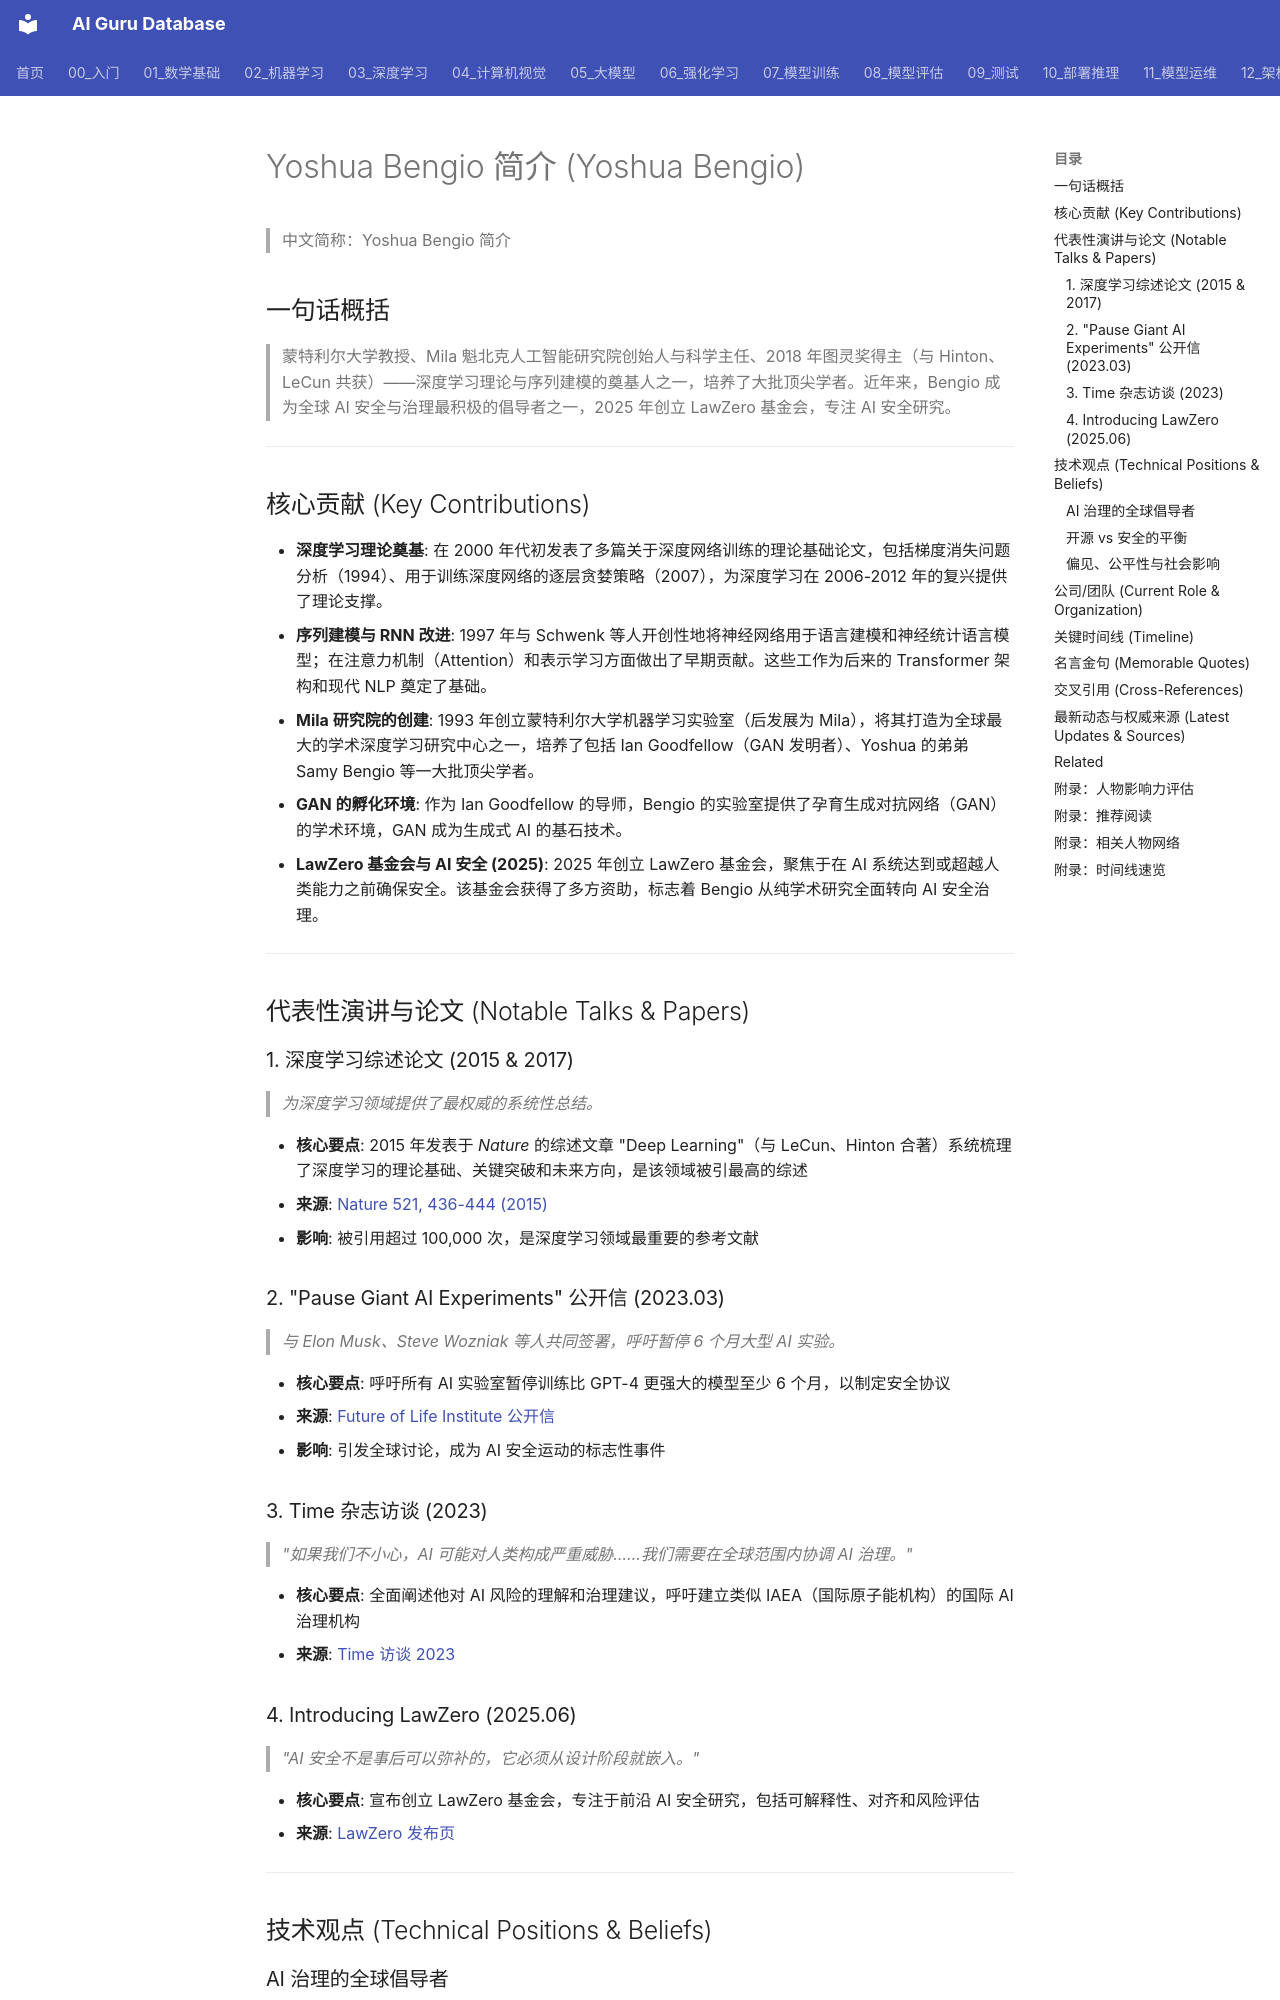

repository: ai-guru-global/ai-guru-database · page: 19_业界观点/29_Yoshua_Bengio_本吉奥/01_关于/index.html · generator: mkdocs

---
title: Yoshua Bengio 简介 (Yoshua Bengio)
category: 19-talks-yoshua-bengio
tags: ["talks", "speeches", "insights", "leaders", "deep-learning", "Mila", "Turing-Award", "AI-safety", "LawZero", "RNN"]
summary: "**一句话概括**: 蒙特利尔大学教授、Mila 魁北克 AI 研究院创始人、2018 年图灵奖得主——深度学习理论奠基人之一，近年来从技术先锋转向全球 AI 安全与治理最积极的倡导者，创立 LawZero 基金会推动 AI 安全研究。"
created: 2026-05-31
updated: 2026-07-11
tier: supporting
aliases:
  - About
sources: []

name_zh: "Yoshua Bengio 简介"
---
# Yoshua Bengio 简介 (Yoshua Bengio)

> 中文简称：Yoshua Bengio 简介

## 一句话概括

> 蒙特利尔大学教授、Mila 魁北克人工智能研究院创始人与科学主任、2018 年图灵奖得主（与 Hinton、LeCun 共获）——深度学习理论与序列建模的奠基人之一，培养了大批顶尖学者。近年来，Bengio 成为全球 AI 安全与治理最积极的倡导者之一，2025 年创立 LawZero 基金会，专注 AI 安全研究。

---

## 核心贡献 (Key Contributions)

- **深度学习理论奠基**: 在 2000 年代初发表了多篇关于深度网络训练的理论基础论文，包括梯度消失问题分析（1994）、用于训练深度网络的逐层贪婪策略（2007），为深度学习在 2006-2012 年的复兴提供了理论支撑。
- **序列建模与 RNN 改进**: 1997 年与 Schwenk 等人开创性地将神经网络用于语言建模和神经统计语言模型；在注意力机制（Attention）和表示学习方面做出了早期贡献。这些工作为后来的 Transformer 架构和现代 NLP 奠定了基础。
- **Mila 研究院的创建**: 1993 年创立蒙特利尔大学机器学习实验室（后发展为 Mila），将其打造为全球最大的学术深度学习研究中心之一，培养了包括 Ian Goodfellow（GAN 发明者）、Yoshua 的弟弟 Samy Bengio 等一大批顶尖学者。
- **GAN 的孵化环境**: 作为 Ian Goodfellow 的导师，Bengio 的实验室提供了孕育生成对抗网络（GAN）的学术环境，GAN 成为生成式 AI 的基石技术。
- **LawZero 基金会与 AI 安全 (2025)**: 2025 年创立 LawZero 基金会，聚焦于在 AI 系统达到或超越人类能力之前确保安全。该基金会获得了多方资助，标志着 Bengio 从纯学术研究全面转向 AI 安全治理。

---

## 代表性演讲与论文 (Notable Talks & Papers)

### 1. 深度学习综述论文 (2015 & 2017)

> *为深度学习领域提供了最权威的系统性总结。*

- **核心要点**: 2015 年发表于 *Nature* 的综述文章 "Deep Learning"（与 LeCun、Hinton 合著）系统梳理了深度学习的理论基础、关键突破和未来方向，是该领域被引最高的综述
- **来源**: [Nature 521, 436-444 (2015)](https://www.nature.com/articles/nature14539)
- **影响**: 被引用超过 100,000 次，是深度学习领域最重要的参考文献

### 2. "Pause Giant AI Experiments" 公开信 (2023.03)

> *与 Elon Musk、Steve Wozniak 等人共同签署，呼吁暂停 6 个月大型 AI 实验。*

- **核心要点**: 呼吁所有 AI 实验室暂停训练比 GPT-4 更强大的模型至少 6 个月，以制定安全协议
- **来源**: [Future of Life Institute 公开信](https://futureoflife.org/open-letter/pause-giant-ai-experiments/)
- **影响**: 引发全球讨论，成为 AI 安全运动的标志性事件
